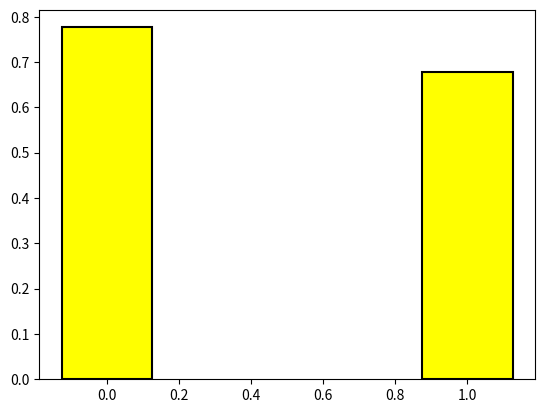

Source code (Python): (Note: this script raises an exception after producing the figure.)
## 이전결과, 현재 결과 비교하는 히스토그램.

import matplotlib.pyplot as plt

results = {
    'Test Set': ['Test1', 'Test2'],
    'Previous Result': [0.77666, 0.67703],
    'Current Result': [0.67003, 0.62918]
}

x = range(len(results['Test Set']))

plt.bar(x, results['Previous Result'], width=0.25, label='Previous Result', alpha = 1, color = 'yellow', align='center', edgecolor = 'black', linewidth = 1.5)
plt.bar([i + width for i in x], results['Current Result'], width=0.25, label='Current Result', alpha = 0.7, color = 'blue', align='center', edgecolor = 'black', linewidth = 1.5)

plt.xticks([i + width / 2 for i in x], results['Test Set'])
plt.ylabel('accuracy')
plt.title('Result compare')
plt.legend()

plt.show()
